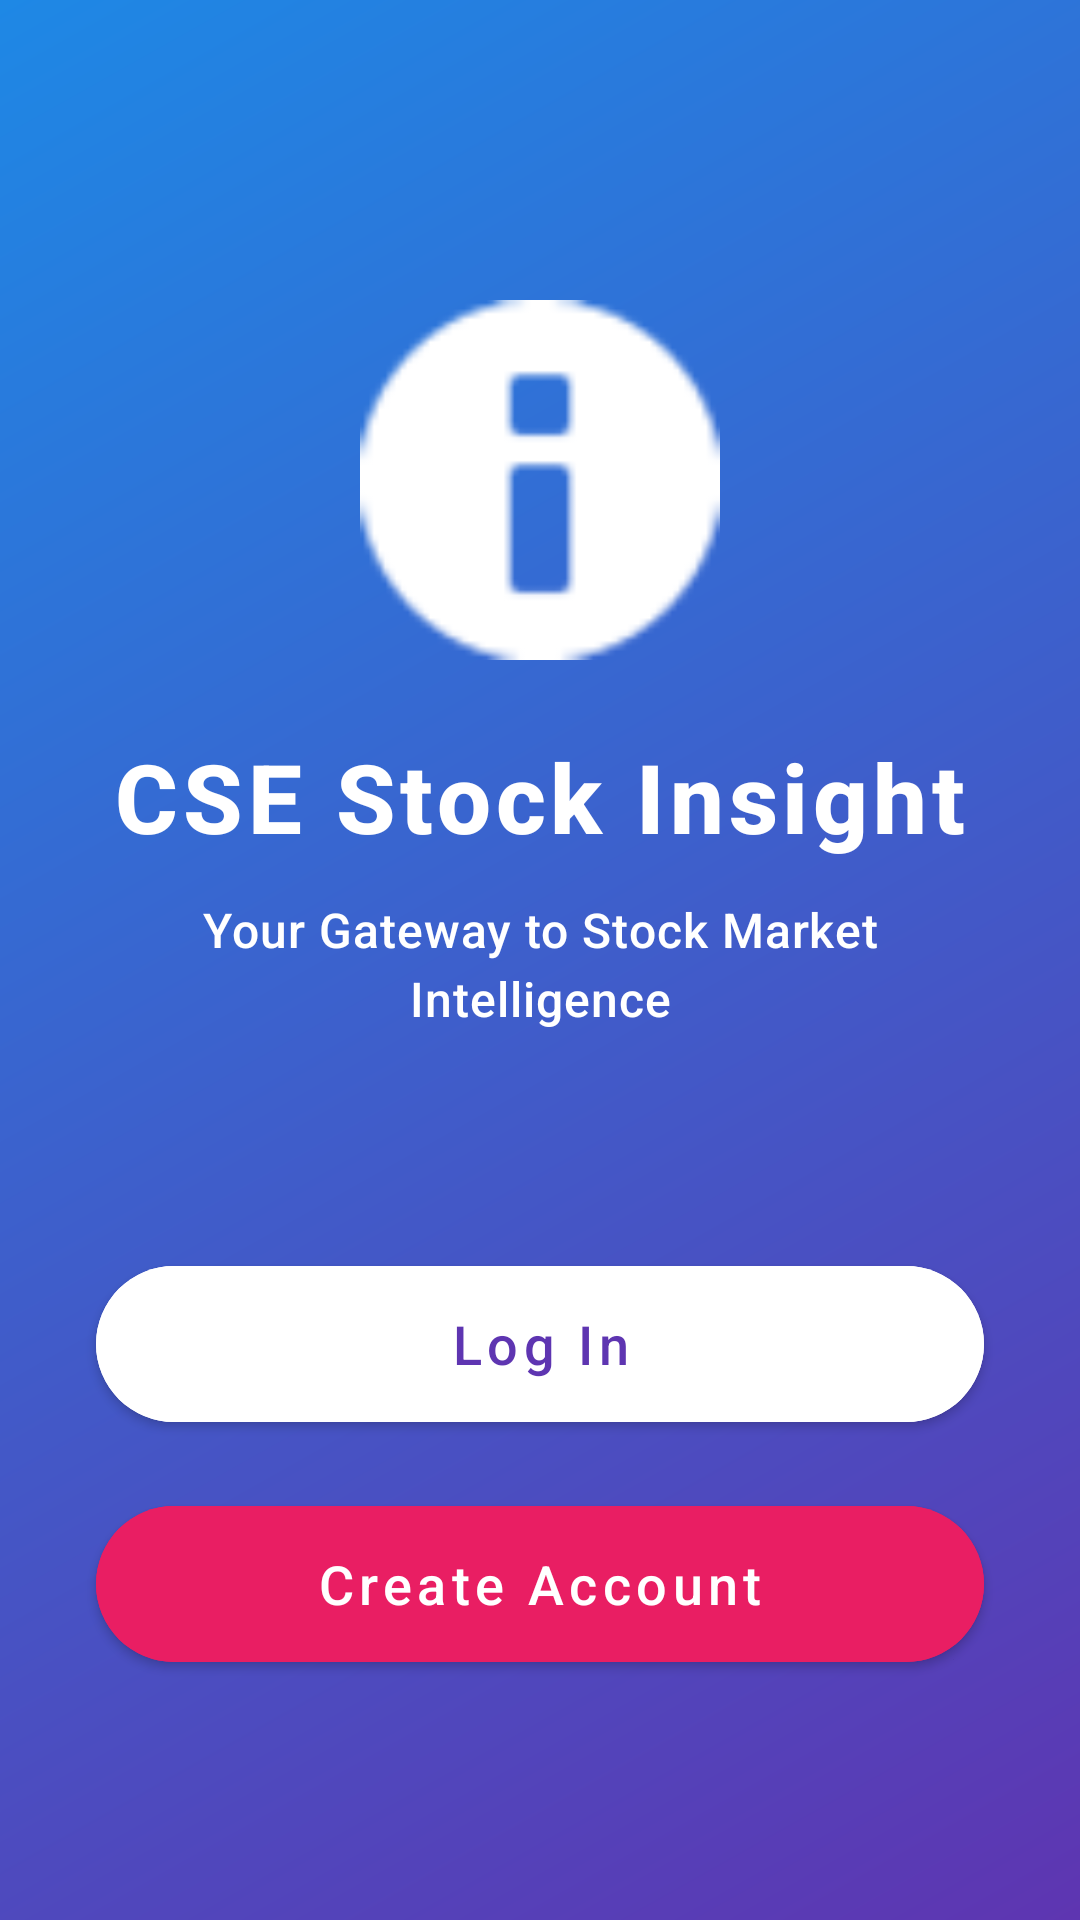

Here is an Android app screen rendered from its layout file. Give the layout XML and the strings, colors and styles it references.
<!-- AndroidManifest.xml: activity theme Theme.CSEStockInsight -->
<!-- res/layout/activity_auth_entry.xml -->
<?xml version="1.0" encoding="utf-8"?>
<androidx.constraintlayout.widget.ConstraintLayout xmlns:android="http://schemas.android.com/apk/res/android"
    xmlns:app="http://schemas.android.com/apk/res-auto"
    xmlns:tools="http://schemas.android.com/tools"
    android:layout_width="match_parent"
    android:layout_height="match_parent"
    android:background="@drawable/auth_gradient_background"
    tools:context=".AuthEntryActivity">

    
    <ImageView
        android:id="@+id/ivAppLogo"
        android:layout_width="120dp"
        android:layout_height="120dp"
        android:layout_marginTop="100dp"
        android:contentDescription="@string/app_name"
        android:src="@android:drawable/ic_dialog_info"
        app:tint="@color/text_on_primary"
        app:layout_constraintEnd_toEndOf="parent"
        app:layout_constraintStart_toStartOf="parent"
        app:layout_constraintTop_toTopOf="parent" />

    
    <TextView
        android:id="@+id/tvAppName"
        android:layout_width="wrap_content"
        android:layout_height="wrap_content"
        android:layout_marginTop="24dp"
        android:fontFamily="sans-serif-medium"
        android:letterSpacing="0.05"
        android:text="@string/app_name"
        android:textColor="@color/text_on_primary"
        android:textSize="32sp"
        android:textStyle="bold"
        app:layout_constraintEnd_toEndOf="parent"
        app:layout_constraintStart_toStartOf="parent"
        app:layout_constraintTop_toBottomOf="@id/ivAppLogo" />

    
    <TextView
        android:id="@+id/tvTagline"
        android:layout_width="0dp"
        android:layout_height="wrap_content"
        android:layout_marginStart="32dp"
        android:layout_marginTop="12dp"
        android:layout_marginEnd="32dp"
        android:fontFamily="sans-serif-light"
        android:gravity="center"
        android:letterSpacing="0.02"
        android:lineSpacingExtra="4dp"
        android:text="@string/auth_app_tagline"
        android:textColor="@color/text_on_primary"
        android:textSize="16sp"
        app:layout_constraintEnd_toEndOf="parent"
        app:layout_constraintStart_toStartOf="parent"
        app:layout_constraintTop_toBottomOf="@id/tvAppName" />

    
    <com.google.android.material.button.MaterialButton
        android:id="@+id/btnLogin"
        android:layout_width="0dp"
        android:layout_height="64dp"
        android:layout_marginStart="32dp"
        android:layout_marginEnd="32dp"
        android:layout_marginBottom="16dp"
        android:backgroundTint="@color/auth_surface"
        android:fontFamily="sans-serif-medium"
        android:letterSpacing="0.1"
        android:text="@string/auth_login_button"
        android:textColor="@color/auth_primary"
        android:textSize="18sp"
        app:cornerRadius="32dp"
        app:elevation="8dp"
        app:layout_constraintBottom_toTopOf="@id/btnCreateAccount"
        app:layout_constraintEnd_toEndOf="parent"
        app:layout_constraintStart_toStartOf="parent" />

    
    <com.google.android.material.button.MaterialButton
        android:id="@+id/btnCreateAccount"
        android:layout_width="0dp"
        android:layout_height="64dp"
        android:layout_marginStart="32dp"
        android:layout_marginEnd="32dp"
        android:layout_marginBottom="80dp"
        android:backgroundTint="@color/auth_accent_pink"
        android:fontFamily="sans-serif-medium"
        android:letterSpacing="0.1"
        android:text="@string/auth_create_account_button"
        android:textColor="@color/text_on_primary"
        android:textSize="18sp"
        app:cornerRadius="32dp"
        app:elevation="8dp"
        app:layout_constraintBottom_toBottomOf="parent"
        app:layout_constraintEnd_toEndOf="parent"
        app:layout_constraintStart_toStartOf="parent" />

</androidx.constraintlayout.widget.ConstraintLayout>
<!-- resources referenced by this layout -->
<resources>
  <color name="auth_accent_pink">#E91E63</color>
  <color name="auth_primary">#5E35B1</color>
  <color name="auth_surface">#FFFFFF</color>
  <color name="text_on_primary">#FFFFFF</color>
  <!-- drawable auth_gradient_background (drawable) -->
  <?xml version="1.0" encoding="utf-8"?>
  <shape xmlns:android="http://schemas.android.com/apk/res/android"
      android:shape="rectangle">
      <gradient
          android:angle="135"
          android:startColor="@color/auth_gradient_start"
          android:endColor="@color/auth_gradient_end"
          android:type="linear" />
  </shape>
  <string name="app_name">CSE Stock Insight</string>
  <string name="auth_app_tagline">Your Gateway to Stock Market Intelligence</string>
  <string name="auth_create_account_button">Create Account</string>
  <string name="auth_login_button">Log In</string>
  <style name="Theme.CSEStockInsight" parent="Theme.MaterialComponents.DayNight.NoActionBar">
          
          <item name="colorPrimary">@color/colorPrimary</item>
          <item name="colorPrimaryVariant">@color/colorPrimaryVariant</item>
          <item name="colorOnPrimary">@color/colorOnPrimary</item>
          <item name="colorSecondary">@color/colorSecondary</item>
          <item name="colorSecondaryVariant">@color/colorSecondaryVariant</item>
          <item name="colorOnSecondary">@color/colorOnSecondary</item>
          <item name="android:windowBackground">@color/colorBackground</item>
          <item name="colorSurface">@color/colorSurface</item>
          <item name="colorOnSurface">@color/colorOnSurface</item>
          <item name="colorAccent">@color/colorAccent</item>
          
          <item name="fontFamily">sans-serif-medium</item>
          
          <item name="materialButtonStyle">@style/Widget.CSEStockInsight.Button</item>
          <item name="cardViewStyle">@style/Widget.CSEStockInsight.CardView</item>
      </style>
  <color name="auth_gradient_start">#5E35B1</color>
  <color name="auth_gradient_end">#1E88E5</color>
  <color name="colorPrimary">#0D47A1</color>
  <color name="colorPrimaryVariant">#1565C0</color>
  <color name="colorOnPrimary">#FFFFFF</color>
  <color name="colorSecondary">#00897B</color>
  <color name="colorSecondaryVariant">#00695C</color>
  <color name="colorOnSecondary">#FFFFFF</color>
  <color name="colorBackground">#F5F5F5</color>
  <color name="colorSurface">#FFFFFF</color>
  <color name="colorOnSurface">#212121</color>
  <color name="colorAccent">#FB8C00</color>
  <style name="Widget.CSEStockInsight.Button" parent="Widget.MaterialComponents.Button">
          <item name="android:minHeight">48dp</item>
          <item name="android:paddingLeft">24dp</item>
          <item name="android:paddingRight">24dp</item>
          <item name="android:textAllCaps">false</item>
          <item name="cornerRadius">16dp</item>
          <item name="android:elevation">4dp</item>
      </style>
  <style name="Widget.CSEStockInsight.CardView" parent="Widget.MaterialComponents.CardView">
          <item name="cardElevation">4dp</item>
          <item name="cardCornerRadius">12dp</item>
          <item name="cardUseCompatPadding">true</item>
      </style>
</resources>
